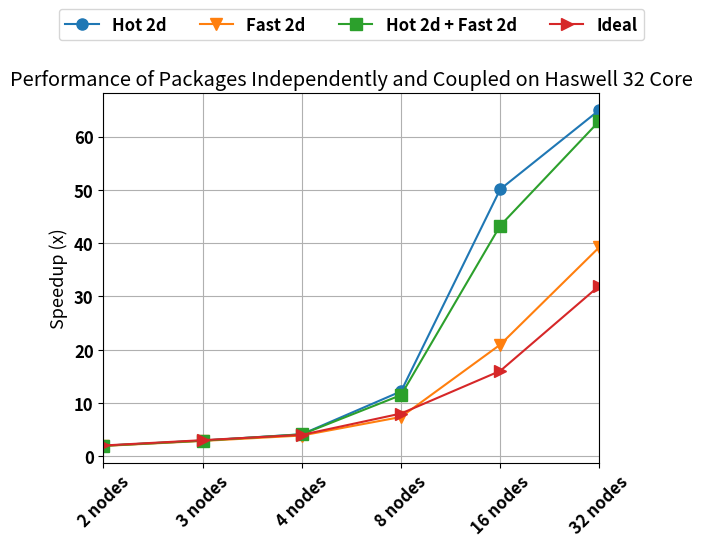

Reproduce this figure in Python.
#!/usr/bin/python
import csv
import matplotlib.pyplot as plt
import itertools
import numpy as np
from operator import itemgetter

applications = [ 'Hot 2d', 'Fast 2d', 'Hot 2d + Fast 2d', 'Ideal' ]
labels = [ '1 node', '2 nodes', '3 nodes', '4 nodes', '8 nodes', '16 nodes', '32 nodes' ]
results = [
        [1.951604599, 2.920390344, 4.114327062, 12.16256684, 50.0969163, 64.98285714 ],
        [1.914634146, 2.854545455, 3.87654321, 7.359375, 20.93333333, 39.25],
        [ 1.956687292, 2.910785933, 4.091904446, 11.46189591, 43.27368421, 62.92346939 ],
        [2, 3, 4, 8, 16, 32]]

icons = [ 'o-', 'v-', 's-', '>-', 'p-' ]
label_column = 0
header_row = 0
result_columns = [ 1, 2, 3 ]
error_column = 6

def Program():
    font = { 'family' : 'sans-serif', 'weight' : 'bold', 'size' : 12 }
    plt.rc('font', **font)
    fig, ax = plt.subplots(facecolor='white')

    for rr in range(0, len(results)):
        x = np.arange(1, len(labels))
        plt.plot(x, results[rr], icons[rr], label=applications[rr], ms=8.0)

    ind = range(0, len(labels))
    locs, xlabels = plt.xticks(ind, labels, fontsize=12, rotation=90)
    plt.setp(xlabels, rotation=45)
    ax.set_xlim([1, len(labels)-1])
    #ax.set_ylim([0, 100])

    handles,axlabels=ax.get_legend_handles_labels()
    ax.legend(handles, applications, loc='upper center', 
            bbox_to_anchor=(0.5, 1.25), 
            ncol=4, fancybox=True, shadow=False, prop={'size':12})

    ax.grid(zorder=0)
    plt.title('Performance of Packages Independently and Coupled on Haswell 32 Core')
    plt.ylabel('Speedup (x)', fontsize=13)
    plt.show()

Program()
